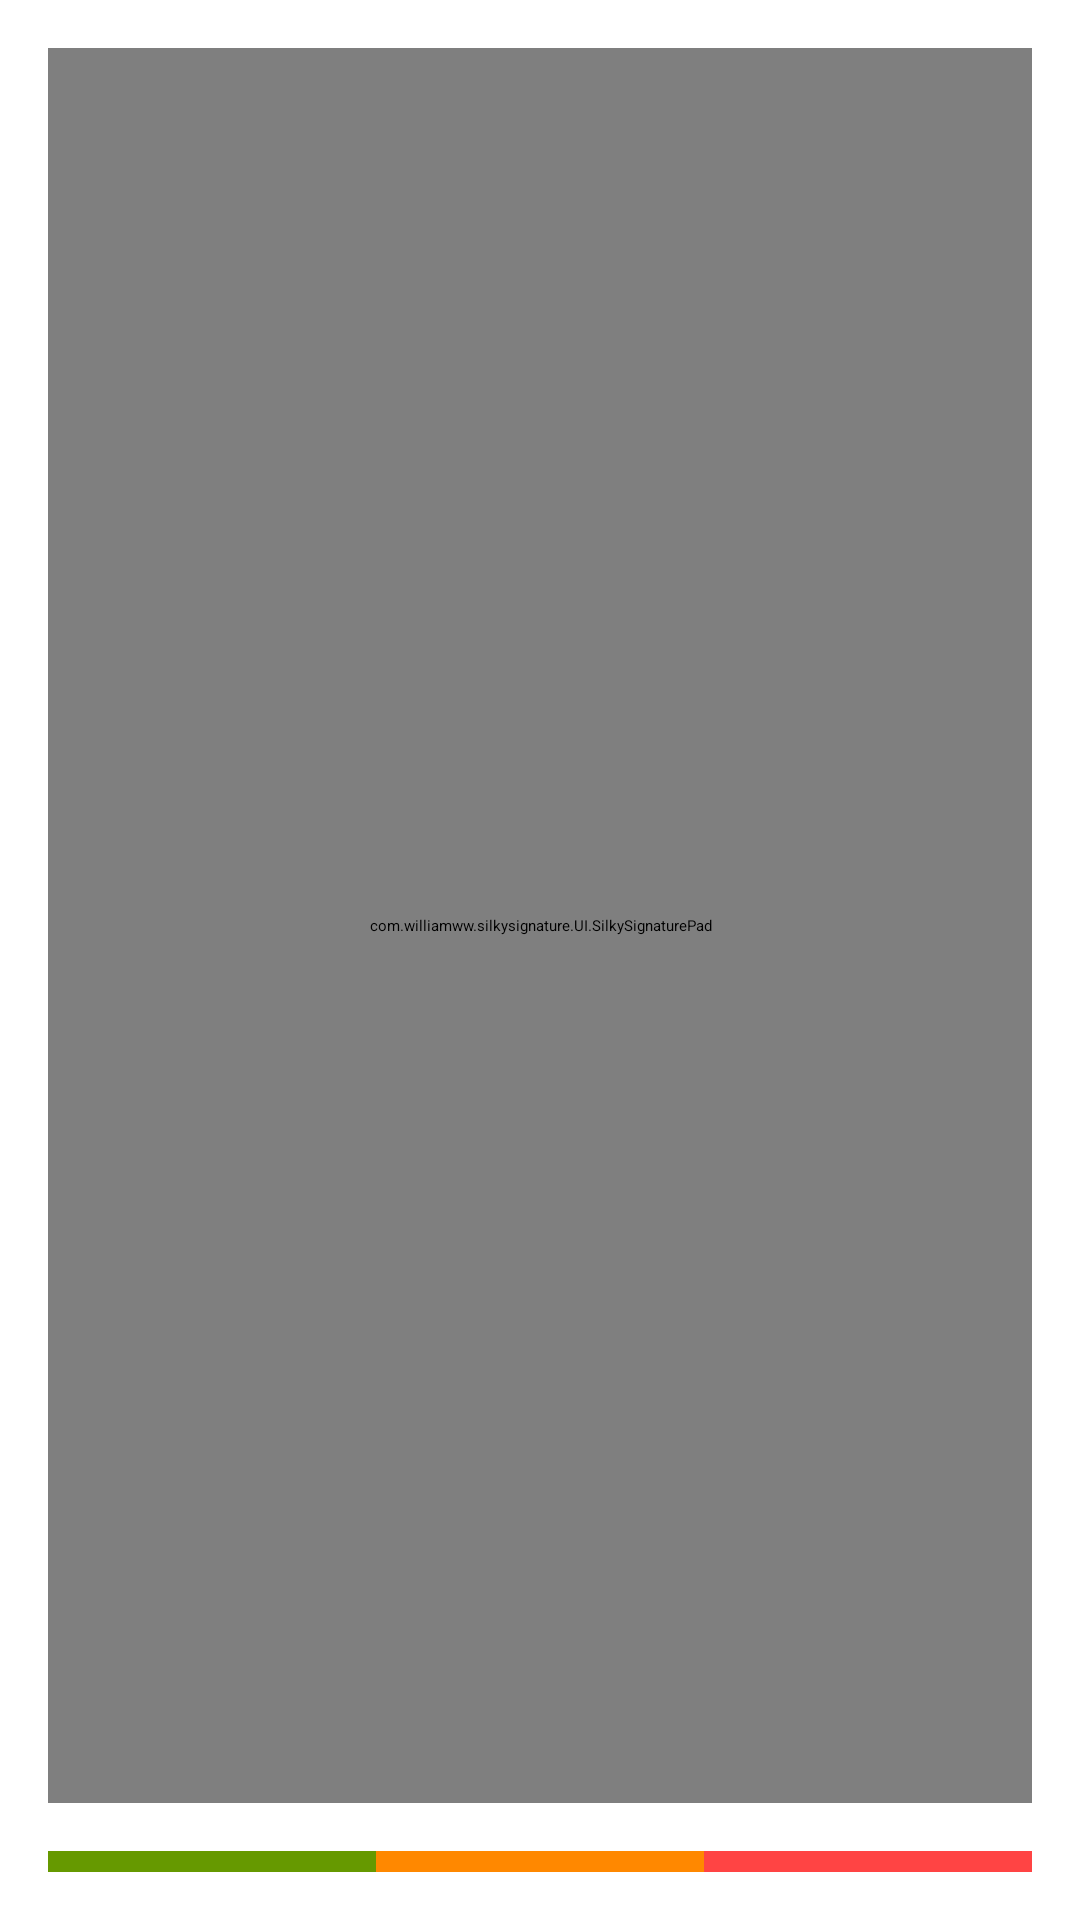

Write the Android layout XML for this screen, with the resource values it uses.
<!-- AndroidManifest.xml: application theme AppTheme.NoActionBar -->
<!-- res/layout/activity_signature.xml -->
<RelativeLayout xmlns:android="http://schemas.android.com/apk/res/android"
    xmlns:signature="http://schemas.android.com/apk/res-auto"
    xmlns:tools="http://schemas.android.com/tools"
    android:layout_width="match_parent"
    android:layout_height="match_parent"
    android:paddingBottom="@dimen/activity_vertical_margin"
    android:paddingLeft="@dimen/activity_horizontal_margin"
    android:paddingRight="@dimen/activity_horizontal_margin"
    android:paddingTop="@dimen/activity_vertical_margin"
    tools:context=".MainActivity">


    <RelativeLayout
        android:id="@+id/signature_pad_container"
        android:layout_width="fill_parent"
        android:layout_height="fill_parent"
        android:layout_above="@+id/buttons_container">

        <FrameLayout
            android:layout_width="match_parent"
            android:layout_height="1dp"
            android:layout_above="@+id/signature_pad_description"
            android:layout_marginBottom="8dp"
            android:background="@android:color/darker_gray" />

        <TextView
            android:id="@+id/signature_pad_description"
            android:layout_width="wrap_content"
            android:layout_height="wrap_content"
            android:layout_alignParentBottom="true"
            android:layout_centerHorizontal="true"
            android:layout_marginBottom="16dp"
            android:text="@string/agreement"
            android:textColor="@android:color/darker_gray" />

        <com.williamww.silkysignature.UI.SilkySignaturePad
            android:id="@+id/signature_pad"
            android:layout_width="fill_parent"
            android:layout_height="fill_parent" />
    </RelativeLayout>

    <LinearLayout
        android:id="@+id/buttons_container"
        android:layout_width="fill_parent"
        android:layout_height="wrap_content"
        android:layout_alignParentBottom="true"
        android:orientation="horizontal"
        android:paddingTop="16dp">

        <Button
            android:id="@+id/save_button"
            android:layout_width="0dp"
            android:layout_height="wrap_content"
            android:singleLine="true"
            android:layout_weight="1"
            android:background="@android:color/holo_green_dark"
            android:textColor="@android:color/white"
            android:enabled="false"
            android:text="@string/save_signature" />

        <Button
            android:id="@+id/compress_button"
            android:layout_width="0dp"
            android:layout_height="wrap_content"
            android:singleLine="true"
            android:layout_weight="1"
            android:enabled="false"
            android:textColor="@android:color/white"
            android:background="@android:color/holo_orange_dark"
            android:text="@string/compress_signature" />

        <Button
            android:id="@+id/clear_button"
            android:layout_width="0dp"
            android:layout_height="wrap_content"
            android:textColor="@android:color/white"
            android:singleLine="true"
            android:layout_weight="1"
            android:background="@android:color/holo_red_light"
            android:enabled="false"
            android:text="@string/clear_pad" />

    </LinearLayout>


</RelativeLayout>
<!-- resources referenced by this layout -->
<resources>
  <dimen name="activity_horizontal_margin">16dp</dimen>
  <dimen name="activity_vertical_margin">16dp</dimen>
  <string name="agreement" />
  <string name="clear_pad" />
  <string name="compress_signature" />
  <string name="save_signature" />
</resources>
